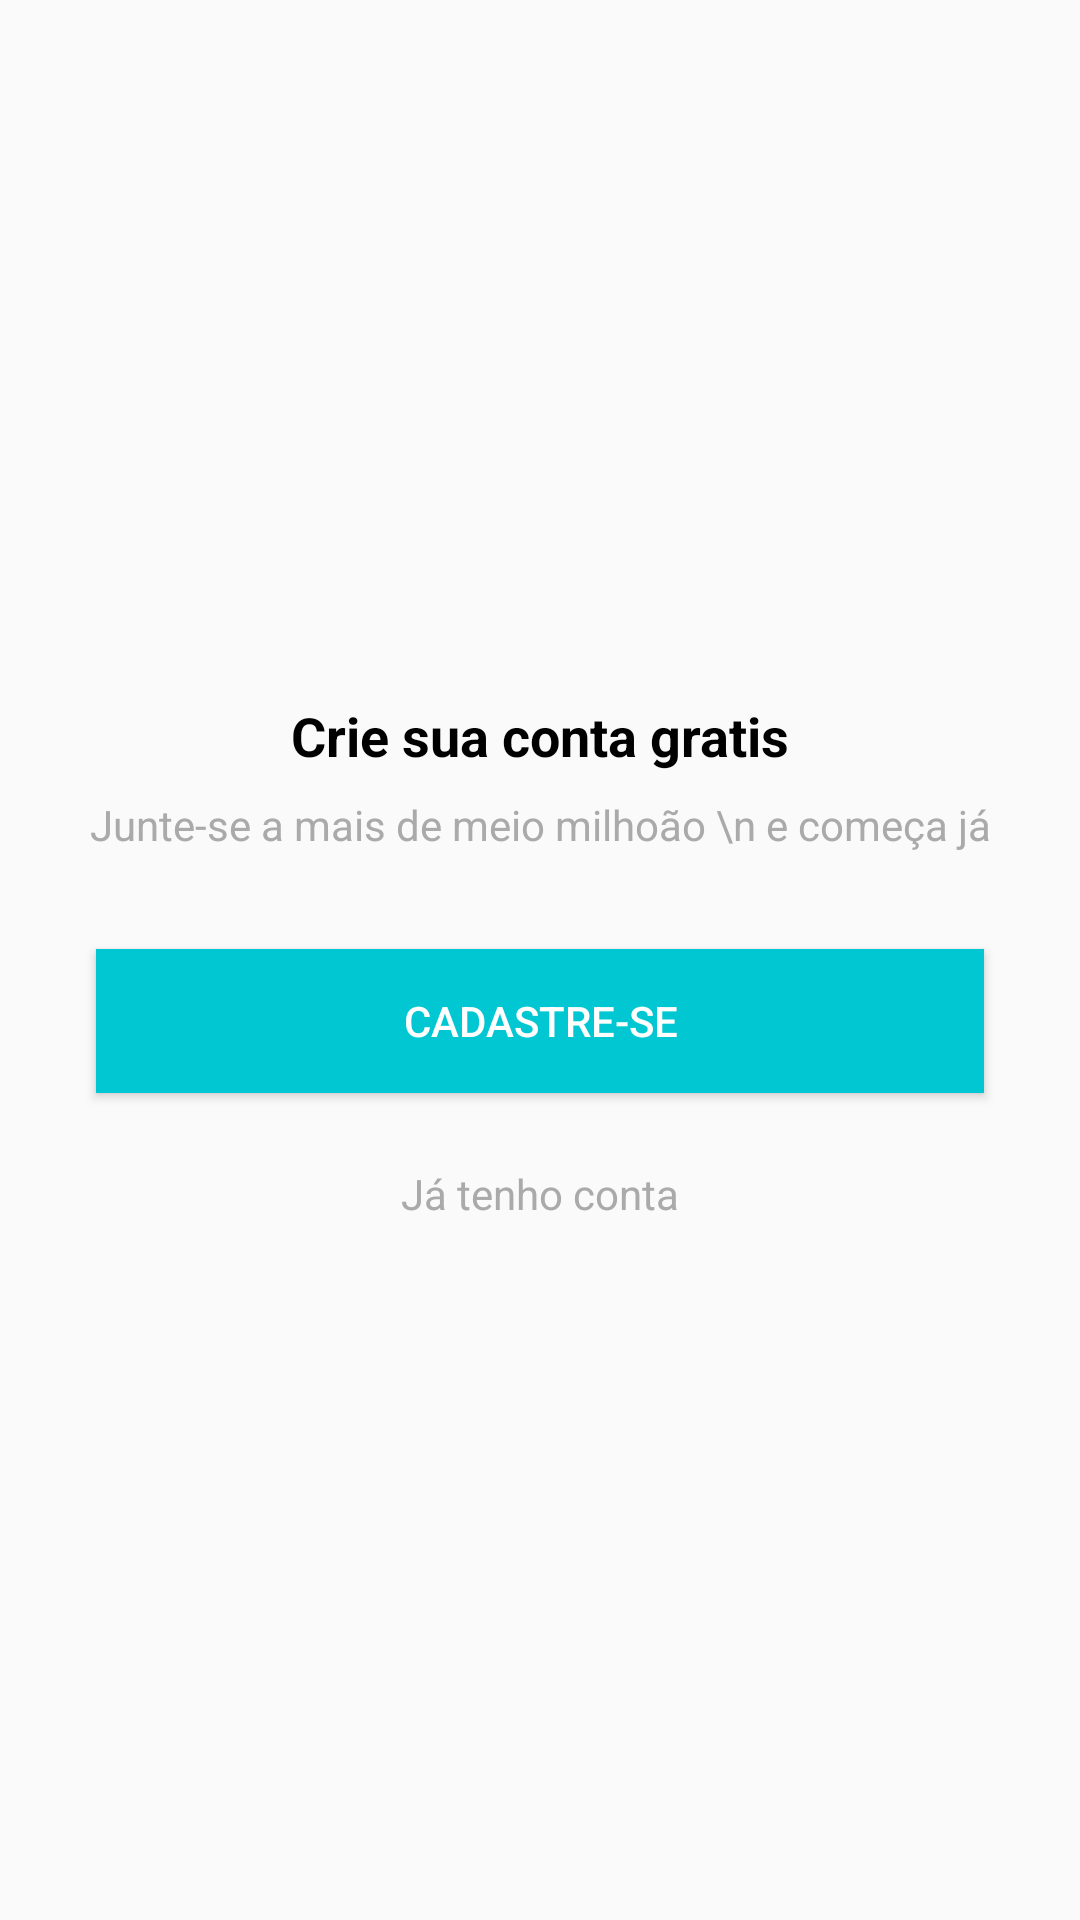

This screen was rendered from an Android layout file. Write that file and the resources it references.
<!-- AndroidManifest.xml: application theme AppTheme -->
<!-- res/layout/intro_cadastro.xml -->
<?xml version="1.0" encoding="utf-8"?>
<androidx.constraintlayout.widget.ConstraintLayout xmlns:android="http://schemas.android.com/apk/res/android"
    xmlns:app="http://schemas.android.com/apk/res-auto"
    xmlns:tools="http://schemas.android.com/tools"
    android:layout_width="match_parent"
    android:layout_height="match_parent">

    <TextView
        android:id="@+id/textView3"
        android:layout_width="wrap_content"
        android:layout_height="wrap_content"
        android:layout_marginBottom="8dp"
        android:text="Crie sua conta gratis"
        android:textColor="@android:color/black"
        android:textSize="18sp"
        android:textStyle="bold"
        app:layout_constraintBottom_toTopOf="@+id/textView4"
        app:layout_constraintEnd_toEndOf="parent"
        app:layout_constraintStart_toStartOf="parent"
        app:layout_constraintTop_toTopOf="parent"
        app:layout_constraintVertical_chainStyle="packed" />

    <TextView
        android:id="@+id/textView4"
        android:layout_width="wrap_content"
        android:layout_height="wrap_content"
        android:gravity="center"
        android:text="Junte-se a mais de meio milhoão \n e começa já"
        android:textColor="@android:color/darker_gray"
        app:layout_constraintBottom_toTopOf="@+id/button"
        app:layout_constraintEnd_toEndOf="parent"
        app:layout_constraintStart_toStartOf="parent"
        app:layout_constraintTop_toBottomOf="@+id/textView3" />

    <Button
        android:id="@+id/button"
        android:layout_width="0dp"
        android:layout_height="wrap_content"
        android:layout_marginStart="32dp"
        android:layout_marginLeft="32dp"
        android:layout_marginTop="32dp"
        android:layout_marginEnd="32dp"
        android:layout_marginRight="32dp"
        android:layout_marginBottom="8dp"
        android:background="@color/colorPrimary"
        android:onClick="btCadastrar"
        android:text="CADASTRE-SE"
        android:textColor="@android:color/white"
        app:layout_constraintBottom_toTopOf="@+id/textView5"
        app:layout_constraintEnd_toEndOf="parent"
        app:layout_constraintStart_toStartOf="parent"
        app:layout_constraintTop_toBottomOf="@+id/textView4" />

    <TextView
        android:id="@+id/textView5"
        android:layout_width="wrap_content"
        android:layout_height="wrap_content"
        android:layout_marginTop="16dp"
        android:onClick="btEntrar"
        android:text="Já tenho conta"
        android:textColor="@android:color/darker_gray"
        app:layout_constraintBottom_toBottomOf="parent"
        app:layout_constraintEnd_toEndOf="parent"
        app:layout_constraintStart_toStartOf="parent"
        app:layout_constraintTop_toBottomOf="@+id/button" />
</androidx.constraintlayout.widget.ConstraintLayout>
<!-- resources referenced by this layout -->
<resources>
  <color name="colorPrimary">#01C7D2</color>
  <style name="AppTheme" parent="Theme.AppCompat.Light.DarkActionBar">
          
          <item name="colorPrimary">@color/colorPrimary</item>
          <item name="colorPrimaryDark">@color/colorPrimaryDark</item>
          <item name="colorAccent">@color/colorAccent</item>
      </style>
  <color name="colorPrimaryDark">#00b2bc</color>
  <color name="colorAccent">#ff706a</color>
</resources>
